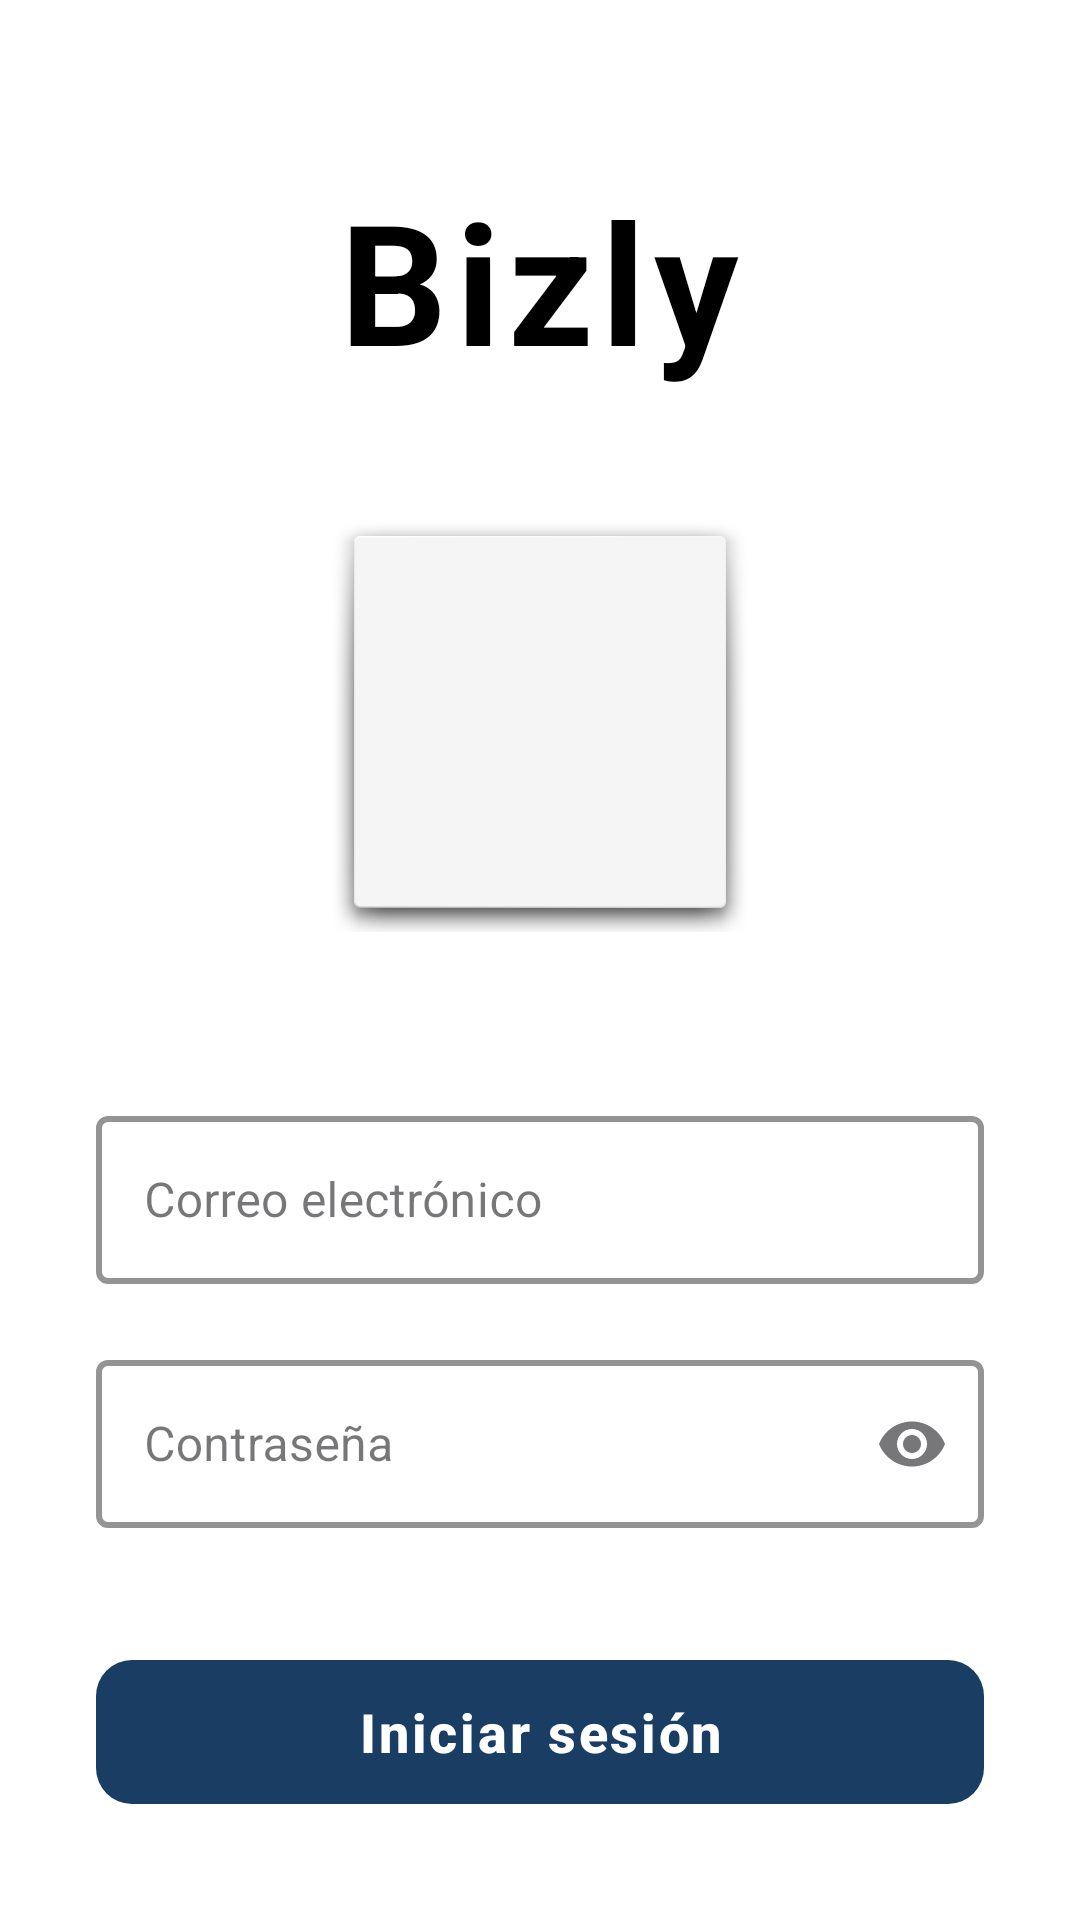

Produce the Android XML layout that renders to this screen, including the resource entries it uses.
<!-- AndroidManifest.xml: application theme Theme.Bizly1 -->
<!-- res/layout/activity_main.xml -->
<?xml version="1.0" encoding="utf-8"?>
<androidx.constraintlayout.widget.ConstraintLayout xmlns:android="http://schemas.android.com/apk/res/android"
    xmlns:app="http://schemas.android.com/apk/res-auto"
    xmlns:tools="http://schemas.android.com/tools"
    android:id="@+id/main"
    android:layout_width="match_parent"
    android:layout_height="match_parent"
    android:background="#FFFFFF"
    tools:context=".MainActivity">

    <LinearLayout
        android:layout_width="match_parent"
        android:layout_height="wrap_content"
        android:orientation="vertical"
        android:padding="32dp"
        android:gravity="center_horizontal"
        app:layout_constraintTop_toTopOf="parent"
        app:layout_constraintBottom_toBottomOf="parent"
        app:layout_constraintStart_toStartOf="parent"
        app:layout_constraintEnd_toEndOf="parent">

        

        <TextView
            android:id="@+id/textView"
            android:layout_width="wrap_content"
            android:layout_height="wrap_content"
            android:text="Bizly"
            android:textSize="56sp"
            android:textStyle="bold"
            android:textColor="#000000"
            android:letterSpacing="0.05"
            android:layout_marginTop="24dp" />

        
        <ImageView
            android:id="@+id/imageView"
            android:layout_width="140dp"
            android:layout_height="140dp"
            android:layout_marginTop="40dp"
            android:contentDescription="@string/app_logo"
            android:scaleType="centerCrop"
            android:background="@android:drawable/dialog_holo_light_frame"
            tools:srcCompat="@tools:sample/avatars" />

        
        <com.google.android.material.textfield.TextInputLayout
            android:id="@+id/emailInputLayout"
            android:layout_width="match_parent"
            android:layout_height="wrap_content"
            android:layout_marginTop="56dp"
            android:hint="@string/email_hint"
            app:boxStrokeColor="@color/primary_color"
            app:boxStrokeWidth="2dp"
            app:hintTextColor="@color/primary_color"
            style="@style/Widget.MaterialComponents.TextInputLayout.OutlinedBox">

            <com.google.android.material.textfield.TextInputEditText
                android:id="@+id/emailEditText"
                android:layout_width="match_parent"
                android:layout_height="wrap_content"
                android:inputType="textEmailAddress"
                android:autofillHints="email"
                android:minHeight="56dp"
                android:textSize="16sp"
                android:paddingStart="16dp"
                android:paddingEnd="16dp" />
        </com.google.android.material.textfield.TextInputLayout>

        
        <com.google.android.material.textfield.TextInputLayout
            android:id="@+id/passwordInputLayout"
            android:layout_width="match_parent"
            android:layout_height="wrap_content"
            android:layout_marginTop="20dp"
            android:hint="@string/password_hint"
            app:boxStrokeColor="@color/primary_color"
            app:boxStrokeWidth="2dp"
            app:hintTextColor="@color/primary_color"
            app:endIconMode="password_toggle"
            style="@style/Widget.MaterialComponents.TextInputLayout.OutlinedBox">

            <com.google.android.material.textfield.TextInputEditText
                android:id="@+id/passwordEditText"
                android:layout_width="match_parent"
                android:layout_height="wrap_content"
                android:inputType="textPassword"
                android:autofillHints="password"
                android:minHeight="56dp"
                android:textSize="16sp"
                android:paddingStart="16dp"
                android:paddingEnd="16dp" />
        </com.google.android.material.textfield.TextInputLayout>

        
        <com.google.android.material.progressindicator.CircularProgressIndicator
            android:id="@+id/progressIndicator"
            android:layout_width="48dp"
            android:layout_height="48dp"
            android:layout_marginTop="24dp"
            android:layout_gravity="center_horizontal"
            android:visibility="gone"
            app:indicatorColor="@color/primary_color" />

        
        <com.google.android.material.button.MaterialButton
            android:id="@+id/loginButton"
            android:layout_width="match_parent"
            android:layout_height="56dp"
            android:layout_marginTop="40dp"
            android:letterSpacing="0.05"
            android:text="@string/login_button"
            android:textSize="18sp"
            android:textStyle="bold"
            app:backgroundTint="@color/primary_color"
            app:cornerRadius="12dp" />

        
        <com.google.android.material.button.MaterialButton
            android:id="@+id/registerButton"
            android:layout_width="match_parent"
            android:layout_height="56dp"
            android:layout_marginTop="16dp"
            android:text="@string/register_button"
            android:textSize="18sp"
            android:textStyle="bold"
            android:letterSpacing="0.05"
            app:cornerRadius="12dp"
            app:backgroundTint="@color/primary_color" />

    </LinearLayout>

</androidx.constraintlayout.widget.ConstraintLayout>
<!-- resources referenced by this layout -->
<resources>
  <color name="primary_color">#FF1A3D64</color>
  <string name="app_logo">Logo de Bizly</string>
  <string name="email_hint">Correo electrónico</string>
  <string name="login_button">Iniciar sesión</string>
  <string name="password_hint">Contraseña</string>
  <string name="register_button">Crear cuenta</string>
  <style name="Theme.Bizly1" parent="Base.Theme.Bizly1" />
  <style name="Base.Theme.Bizly1" parent="Theme.Material3.DayNight.NoActionBar">
          
          
      </style>
</resources>
